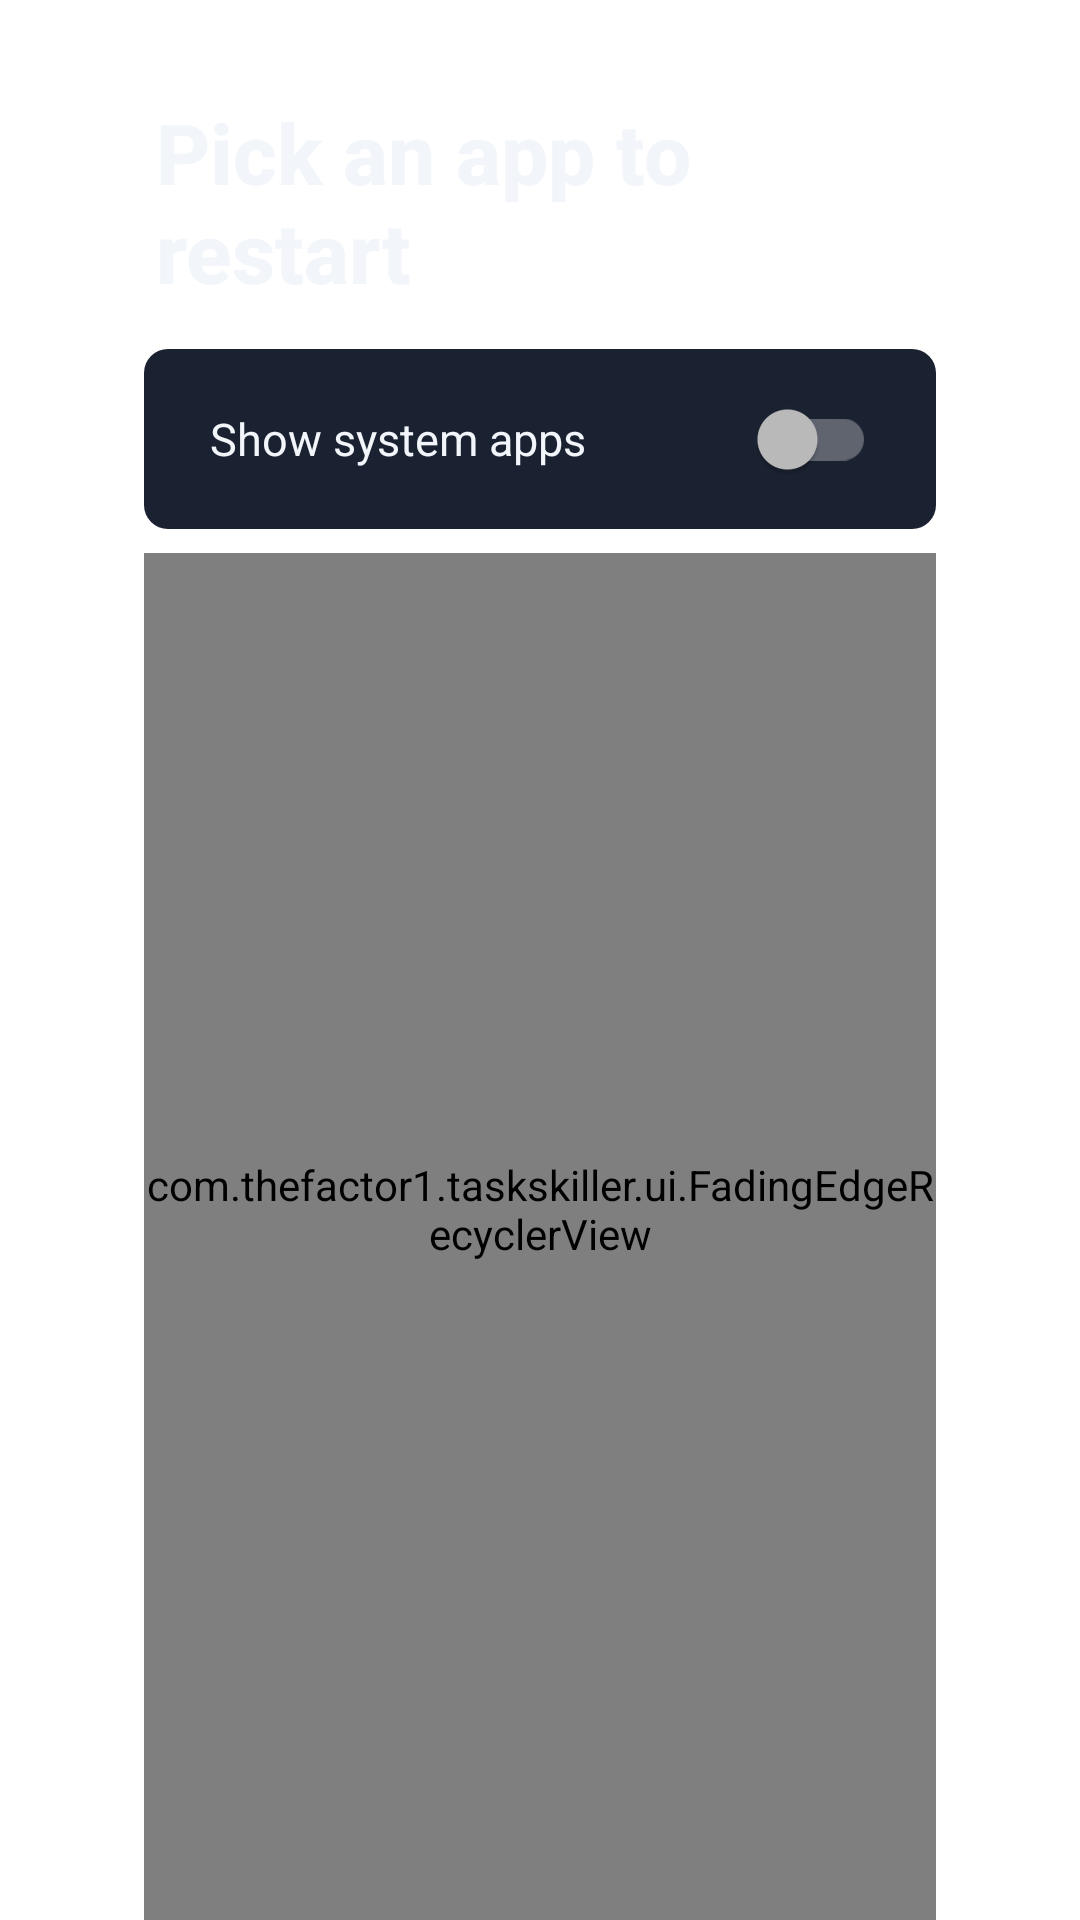

Produce the Android XML layout that renders to this screen, including the resource entries it uses.
<!-- AndroidManifest.xml: application theme Theme.TasksKiller -->
<!-- res/layout/activity_app_picker.xml -->
<?xml version="1.0" encoding="utf-8"?>
<LinearLayout xmlns:android="http://schemas.android.com/apk/res/android"
    android:layout_width="match_parent"
    android:layout_height="match_parent"
    android:clipChildren="false"
    android:clipToPadding="false"
    android:orientation="vertical"
    android:paddingStart="48dp"
    android:paddingTop="32dp"
    android:paddingEnd="48dp">

    <TextView
        style="@style/ScreenTitle"
        android:layout_width="wrap_content"
        android:layout_height="wrap_content"
        android:layout_marginStart="4dp"
        android:text="@string/pick_app_title" />

    <androidx.appcompat.widget.SwitchCompat
        android:id="@+id/systemAppsSwitch"
        android:layout_width="match_parent"
        android:layout_height="wrap_content"
        android:layout_marginTop="14dp"
        android:text="@string/show_system_apps" />

    
    <com.thefactor1.taskskiller.ui.FadingEdgeRecyclerView
        android:id="@+id/appRecycler"
        android:layout_width="match_parent"
        android:layout_height="0dp"
        android:layout_marginTop="8dp"
        android:layout_weight="1"
        android:clipToPadding="false"
        android:overScrollMode="never"
        android:paddingTop="6dp"
        android:paddingBottom="24dp" />
</LinearLayout>
<!-- resources referenced by this layout -->
<resources>
  <string name="pick_app_title">Pick an app to restart</string>
  <string name="show_system_apps">Show system apps</string>
  <style name="ScreenTitle">
          <item name="android:textColor">@color/text_primary</item>
          <item name="android:textSize">28sp</item>
          <item name="android:fontFamily">sans-serif-medium</item>
          <item name="android:textStyle">bold</item>
      </style>
  <color name="text_primary">#FFF2F5FA</color>
  <color name="accent">#FF7FB2FF</color>
  <color name="text_secondary">#FFA8B3C7</color>
  <color name="background">#FF10141C</color>
  <!-- drawable bg_window (drawable) -->
  <?xml version="1.0" encoding="utf-8"?>
  <layer-list xmlns:android="http://schemas.android.com/apk/res/android">
      <item>
          <shape android:shape="rectangle">
              <gradient
                  android:angle="270"
                  android:startColor="@color/background_top"
                  android:endColor="@color/background_bottom" />
          </shape>
      </item>
      <item>
          <shape android:shape="rectangle">
              <gradient
                  android:type="radial"
                  android:centerX="0.12"
                  android:centerY="0.0"
                  android:gradientRadius="720dp"
                  android:startColor="@color/background_light"
                  android:endColor="@android:color/transparent" />
          </shape>
      </item>
  </layer-list>
  <style name="Widget.TasksKiller.SwitchRow" parent="Widget.AppCompat.CompoundButton.Switch">
          <item name="android:background">@drawable/focusable_item</item>
          <item name="android:paddingStart">22dp</item>
          <item name="android:paddingEnd">20dp</item>
          <item name="android:paddingTop">14dp</item>
          <item name="android:paddingBottom">14dp</item>
          <item name="android:minHeight">60dp</item>
          <item name="android:textColor">@color/text_primary</item>
          <item name="android:textSize">15sp</item>
          <item name="switchPadding">16dp</item>
          <item name="android:focusable">true</item>
      </style>
  <style name="Widget.TasksKiller.SeekBar" parent="Widget.AppCompat.SeekBar">
          <item name="android:background">@drawable/focusable_item</item>
          <item name="android:paddingStart">28dp</item>
          <item name="android:paddingEnd">28dp</item>
          <item name="android:paddingTop">20dp</item>
          <item name="android:paddingBottom">20dp</item>
          <item name="android:progressTint">@color/accent</item>
          <item name="android:progressBackgroundTint">@color/hairline_strong</item>
          <item name="android:thumbTint">@color/accent_bright</item>
          <item name="android:splitTrack">false</item>
          <item name="android:focusable">true</item>
      </style>
  <!-- drawable focusable_item (drawable) -->
  <?xml version="1.0" encoding="utf-8"?>
  <selector xmlns:android="http://schemas.android.com/apk/res/android">
      <item android:state_focused="true">
          <shape android:shape="rectangle">
              <solid android:color="@color/surface_focused" />
              <stroke android:width="2dp" android:color="@color/accent" />
              <corners android:radius="8dp" />
          </shape>
      </item>
      <item android:state_pressed="true">
          <shape android:shape="rectangle">
              <solid android:color="@color/surface_focused" />
              <corners android:radius="8dp" />
          </shape>
      </item>
      <item>
          <shape android:shape="rectangle">
              <solid android:color="@color/surface" />
              <corners android:radius="8dp" />
          </shape>
      </item>
  </selector>
  <color name="surface_focused">#FF2E3A52</color>
  <color name="surface">#FF1A2130</color>
</resources>
